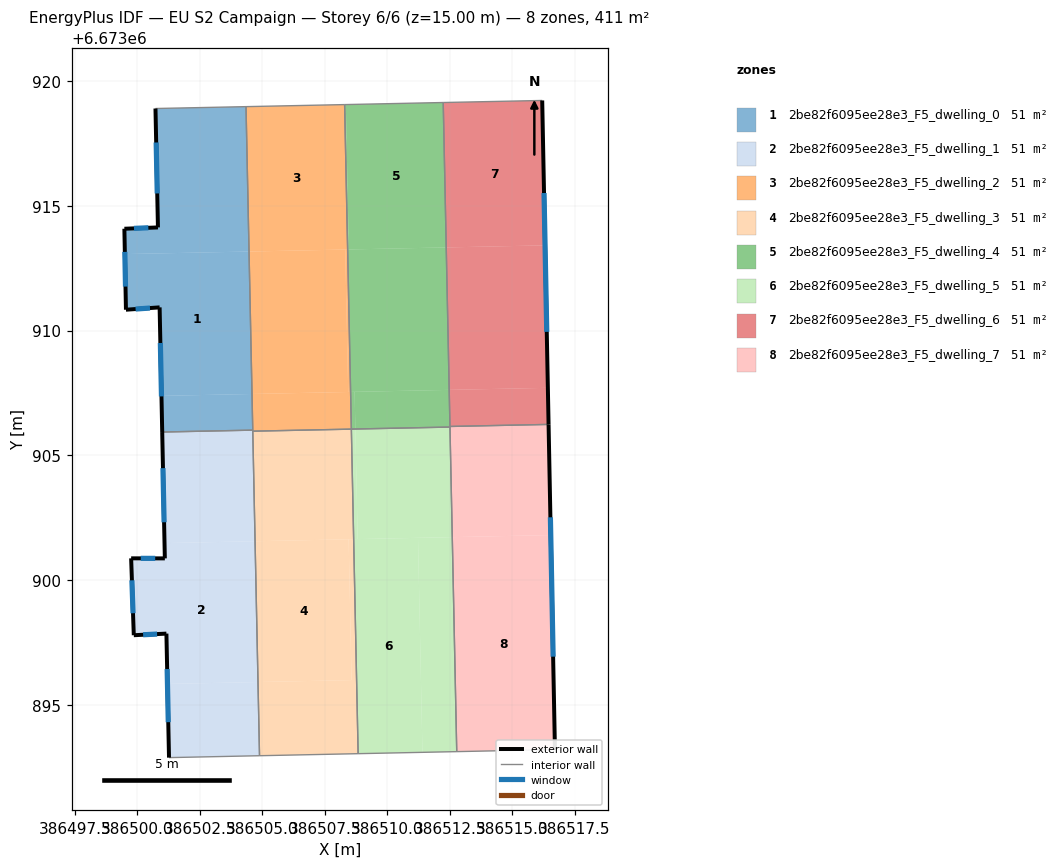
=== STOREY PLAN SPEC (per zone: floor XY polygon, exterior-wall plan segments, windows/doors) ===
zone 1: 2be82f6095ee28e3_F5_dwelling_0  (51.3 m²)
  floor: (386504.47, 6673913.17) (386504.59, 6673907.46) (386500.96, 6673907.39) (386500.89, 6673910.93) (386499.54, 6673910.83) (386499.50, 6673913.06)
  floor: (386504.59, 6673907.46) (386504.62, 6673906.01) (386500.99, 6673905.94) (386500.96, 6673907.39)
  floor: (386504.35, 6673918.97) (386504.47, 6673913.17) (386499.50, 6673913.06) (386499.48, 6673914.08) (386500.82, 6673914.13) (386500.72, 6673918.89)
  exterior wall: (386499.48, 6673914.08) – (386499.54, 6673910.83)  [3.2 m]
    window: (386499.49, 6673913.15) – (386499.52, 6673911.76)  [1.8 m²]
  exterior wall: (386500.82, 6673914.13) – (386499.48, 6673914.08)  [1.3 m]
    window: (386500.44, 6673914.11) – (386499.86, 6673914.09)  [0.7 m²]
  exterior wall: (386500.72, 6673918.89) – (386500.82, 6673914.13)  [4.8 m]
    window: (386500.75, 6673917.53) – (386500.79, 6673915.49)  [2.6 m²]
  exterior wall: (386500.89, 6673910.93) – (386500.99, 6673905.94)  [5.0 m]
    window: (386500.92, 6673909.50) – (386500.96, 6673907.36)  [2.8 m²]
  exterior wall: (386499.54, 6673910.83) – (386500.89, 6673910.93)  [1.4 m]
    window: (386499.93, 6673910.86) – (386500.50, 6673910.90)  [0.7 m²]
  interior walls: 3
zone 2: 2be82f6095ee28e3_F5_dwelling_1  (51.3 m²)
  floor: (386504.71, 6673901.57) (386504.83, 6673895.93) (386501.20, 6673895.85) (386501.16, 6673897.87) (386499.85, 6673897.80) (386499.75, 6673900.88) (386501.10, 6673900.88) (386501.08, 6673901.49)
  floor: (386504.83, 6673895.93) (386504.89, 6673892.98) (386501.26, 6673892.90) (386501.20, 6673895.85)
  floor: (386504.62, 6673906.01) (386504.71, 6673901.57) (386501.08, 6673901.49) (386500.99, 6673905.94)
  exterior wall: (386501.10, 6673900.88) – (386499.75, 6673900.88)  [1.3 m]
    window: (386500.71, 6673900.88) – (386500.13, 6673900.88)  [0.7 m²]
  exterior wall: (386500.99, 6673905.94) – (386501.10, 6673900.88)  [5.1 m]
    window: (386501.02, 6673904.49) – (386501.07, 6673902.32)  [2.8 m²]
  exterior wall: (386501.16, 6673897.87) – (386501.26, 6673892.90)  [5.0 m]
    window: (386501.19, 6673896.45) – (386501.23, 6673894.32)  [2.7 m²]
  exterior wall: (386499.85, 6673897.80) – (386501.16, 6673897.87)  [1.3 m]
    window: (386500.23, 6673897.82) – (386500.79, 6673897.85)  [0.7 m²]
  exterior wall: (386499.75, 6673900.88) – (386499.85, 6673897.80)  [3.1 m]
    window: (386499.78, 6673900.00) – (386499.82, 6673898.68)  [1.7 m²]
  interior walls: 4
zone 3: 2be82f6095ee28e3_F5_dwelling_2  (51.3 m²)
  floor: (386508.29, 6673919.05) (386508.42, 6673913.25) (386504.47, 6673913.17) (386504.35, 6673918.97)
  floor: (386508.32, 6673913.25) (386508.44, 6673907.54) (386504.59, 6673907.46) (386504.47, 6673913.17)
  floor: (386508.42, 6673913.25) (386508.53, 6673907.54) (386508.44, 6673907.54) (386508.32, 6673913.25)
  floor: (386508.53, 6673907.54) (386508.57, 6673906.05) (386504.62, 6673905.97) (386504.59, 6673907.46)
  interior walls: 5
zone 4: 2be82f6095ee28e3_F5_dwelling_3  (51.3 m²)
  floor: (386508.57, 6673906.05) (386508.66, 6673901.65) (386504.71, 6673901.57) (386504.62, 6673905.97)
  floor: (386508.46, 6673901.64) (386508.57, 6673896.01) (386504.83, 6673895.93) (386504.71, 6673901.57)
  floor: (386508.66, 6673901.65) (386508.84, 6673893.06) (386504.89, 6673892.98) (386504.83, 6673895.93) (386508.57, 6673896.01) (386508.46, 6673901.64)
  interior walls: 4
zone 5: 2be82f6095ee28e3_F5_dwelling_4  (51.3 m²)
  floor: (386512.36, 6673913.33) (386512.48, 6673907.63) (386508.53, 6673907.54) (386508.42, 6673913.25)
  floor: (386512.24, 6673919.13) (386512.36, 6673913.33) (386508.46, 6673913.25) (386508.34, 6673919.05)
  floor: (386512.48, 6673907.63) (386512.51, 6673906.14) (386508.73, 6673906.06) (386508.70, 6673907.55)
  floor: (386508.34, 6673919.05) (386508.46, 6673913.25) (386508.42, 6673913.25) (386508.29, 6673919.05)
  floor: (386508.70, 6673907.55) (386508.73, 6673906.06) (386508.57, 6673906.06) (386508.53, 6673907.54)
  interior walls: 5
zone 6: 2be82f6095ee28e3_F5_dwelling_5  (51.3 m²)
  floor: (386511.23, 6673901.70) (386511.41, 6673893.11) (386508.84, 6673893.06) (386508.66, 6673901.65)
  floor: (386512.51, 6673906.14) (386512.60, 6673901.73) (386508.82, 6673901.65) (386508.73, 6673906.06)
  floor: (386512.60, 6673901.73) (386512.78, 6673893.14) (386511.41, 6673893.11) (386511.23, 6673901.70)
  floor: (386508.73, 6673906.06) (386508.82, 6673901.65) (386508.66, 6673901.65) (386508.57, 6673906.05)
  interior walls: 4
zone 7: 2be82f6095ee28e3_F5_dwelling_6  (51.3 m²)
  floor: (386516.21, 6673919.21) (386516.32, 6673913.41) (386512.36, 6673913.33) (386512.24, 6673919.13)
  floor: (386516.32, 6673913.41) (386516.43, 6673907.71) (386512.48, 6673907.63) (386512.36, 6673913.33)
  floor: (386516.43, 6673907.71) (386516.46, 6673906.24) (386512.51, 6673906.16) (386512.48, 6673907.63)
  exterior wall: (386516.46, 6673906.24) – (386516.21, 6673919.21)  [13.0 m]
    window: (386516.39, 6673909.95) – (386516.28, 6673915.51)  [7.1 m²]
  interior walls: 3
zone 8: 2be82f6095ee28e3_F5_dwelling_7  (51.3 m²)
  floor: (386516.46, 6673906.24) (386516.55, 6673901.81) (386512.61, 6673901.73) (386512.51, 6673906.16)
  floor: (386516.55, 6673901.81) (386516.72, 6673893.22) (386512.78, 6673893.14) (386512.61, 6673901.73)
  exterior wall: (386516.72, 6673893.22) – (386516.46, 6673906.24)  [13.0 m]
    window: (386516.64, 6673896.94) – (386516.53, 6673902.52)  [7.2 m²]
  interior walls: 4

=== DERIVED (storey summary) ===
Building: EU S2 Campaign
Storey: 6 of 6  (floor level z = 15.00 m)
Storey gross floor area: 410.5 m²
Zones on this storey: 8
  - 2be82f6095ee28e3_F5_dwelling_0: floor 51.3 m²; exterior wall 15.7 m (47.1 m²); 5 window(s) 8.6 m²; WWR 18.4%
  - 2be82f6095ee28e3_F5_dwelling_1: floor 51.3 m²; exterior wall 15.8 m (47.3 m²); 5 window(s) 8.7 m²; WWR 18.4%
  - 2be82f6095ee28e3_F5_dwelling_2: floor 51.3 m²
  - 2be82f6095ee28e3_F5_dwelling_3: floor 51.3 m²
  - 2be82f6095ee28e3_F5_dwelling_4: floor 51.3 m²
  - 2be82f6095ee28e3_F5_dwelling_5: floor 51.3 m²
  - 2be82f6095ee28e3_F5_dwelling_6: floor 51.3 m²; exterior wall 13.0 m (38.9 m²); 1 window(s) 7.1 m²; WWR 18.4%
  - 2be82f6095ee28e3_F5_dwelling_7: floor 51.3 m²; exterior wall 13.0 m (39.1 m²); 1 window(s) 7.2 m²; WWR 18.4%
Zone adjacency (shared interzone walls):
  - 2be82f6095ee28e3_F5_dwelling_0 ↔ 2be82f6095ee28e3_F5_dwelling_1
  - 2be82f6095ee28e3_F5_dwelling_0 ↔ 2be82f6095ee28e3_F5_dwelling_2
  - 2be82f6095ee28e3_F5_dwelling_1 ↔ 2be82f6095ee28e3_F5_dwelling_2
  - 2be82f6095ee28e3_F5_dwelling_1 ↔ 2be82f6095ee28e3_F5_dwelling_3
  - 2be82f6095ee28e3_F5_dwelling_2 ↔ 2be82f6095ee28e3_F5_dwelling_3
  - 2be82f6095ee28e3_F5_dwelling_2 ↔ 2be82f6095ee28e3_F5_dwelling_4
  - 2be82f6095ee28e3_F5_dwelling_3 ↔ 2be82f6095ee28e3_F5_dwelling_5
  - 2be82f6095ee28e3_F5_dwelling_4 ↔ 2be82f6095ee28e3_F5_dwelling_5
  - 2be82f6095ee28e3_F5_dwelling_4 ↔ 2be82f6095ee28e3_F5_dwelling_6
  - 2be82f6095ee28e3_F5_dwelling_4 ↔ 2be82f6095ee28e3_F5_dwelling_7
  - 2be82f6095ee28e3_F5_dwelling_5 ↔ 2be82f6095ee28e3_F5_dwelling_7
  - 2be82f6095ee28e3_F5_dwelling_6 ↔ 2be82f6095ee28e3_F5_dwelling_7